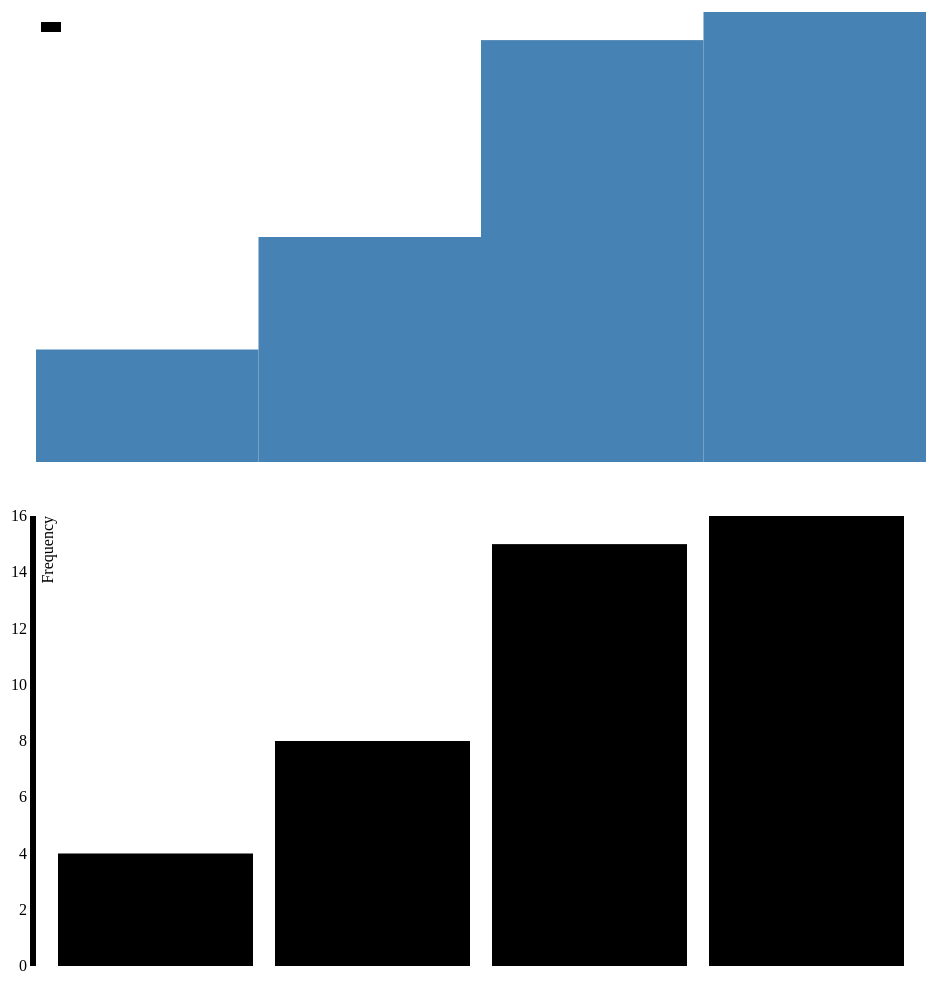
D3 v3 page, settled after 480 driven frames (8 s of simulated time); the page loaded 1 data file(s).


    d3.selectAll('p').style("color", function(d,i) {
      return "hsl(" + i*Math.random() * 360 + ",100%,50%)";
    });



    //var data = [2,8,15,23,33];
    var margin = {top: 20, right: 30, bottom: 30, left: 40},
        width = 960 - margin.left - margin.right,
        height = 500 - margin.top - margin.bottom;

  var    textSize = 5;

    var chartSvg = d3.select("section")
      .append("div")
        .attr("class", "chart-svg")
		var chart = chartSvg.append("svg")
				.attr("class", "chart")
        .attr("width", width + margin.left + margin.right)
        .attr("height", height + margin.top + margin.bottom)
        .append("g")
          .attr("transform", "translate(" + margin.left + "," + margin.top + ")");

        var y = d3.scale.linear()
          .range([height, 0]);
        var xAxis = d3.svg.axis()
            .scale(y)
            .orient("left");
        var x = d3.scale.ordinal()
          .rangeRoundBands([0,width], .1);

    d3.tsv("data.tsv", type, function(error, data) {
      console.log(error, data);
      var barWidth = width/data.length;
			y.domain([0, d3.max(data, function(d) {return d.value;})])
      x.domain(data.map(function(d){return d.name;}));

      chart.append('rect')
        .attr("transform","translate(5,10)")
        .attr("height", 10)
        .attr("width", 20);

      data.forEach(function(d) {console.log(y(d.value), d.value);});
			chart.selectAll("g")
					.data(data)
					.enter().append("rect")
      				.attr("transform", function(d,i) {return "translate(" + barWidth*i + "," +   y(d.value) + ")";})
      				.attr("height", function(d) {return height - y(d.value)})
      				.attr("width", function(d) {return barWidth;})
              //.attr("x", function(d) { return x(d.name); })
              //.attr("y", function(d) { return y(d.value); })
      				.attr("fill", "steelblue");



      var bar = chart.selectAll("g")
			bar.append('text')
					.style("text-anchor", "middle")
					.style("font", "10px sans-serif")
					.attr("y", function(d) { return y(d.value) + 3;})
					.attr("x", function(d) {return barWidth/2 ;}) //this seems relative to the bar
          .attr("dy", ".75em")
					.style("fill", "black")
					.text(function(d) {return d.name;});
		    // 3. Code here runs last, after the download finishes.

        callbackTSV()
    });

    function type(d) {
      d.value = +d.value;
      return d;
    }

    function callbackTSV() {
      var chart = chartSvg.append("svg")
  				.attr("class", "chart")
          .attr("width", width + margin.left + margin.right)
          .attr("height", height + margin.top + margin.bottom)
          .append("g")
            .attr("transform", "translate(" + margin.left + "," + margin.top + ")");

      var yAxis = d3.svg.axis()
          .scale(y)
          .orient("left")

      d3.tsv("data.tsv", type, function(error, data) {
        console.log(error, data);
        var barWidth = width/data.length;
        chart.attr('width', function(d,i) {return width});

        y.domain([0, d3.max(data, function(d) {return d.value;})])
        x.domain(data.map(function(d){return d.name;}));


        data.forEach(function(d) {console.log(x(d.value), d.value);});
        chart.selectAll(".bar")
          .data(data)
            .enter().append("rect")
              .attr("class", "bar")
              .attr("x", function(d) { return x(d.name); })
              .attr("y", function(d) { return y(d.value); })
              .attr("height", function(d) { return height - y(d.value); })
              .attr("width", x.rangeBand());
                  chart.append('g')
                    .call(yAxis)
                  .append("text")
                    .attr("transform", "rotate(-90)")
                    .attr("y", 6)
                    .attr("dy", ".71em")
                    .style("text-anchor", "end")
                    .text("Frequency");
      });

      chart.append('g')
        .attr("class", "y axis")
        .call(y)
    }


    
$('p.blog-post-meta').html(document.lastModified); 

### data: data.tsv
name	value
Locke	4
Reyes	8
Ford	15
Jarrah	16